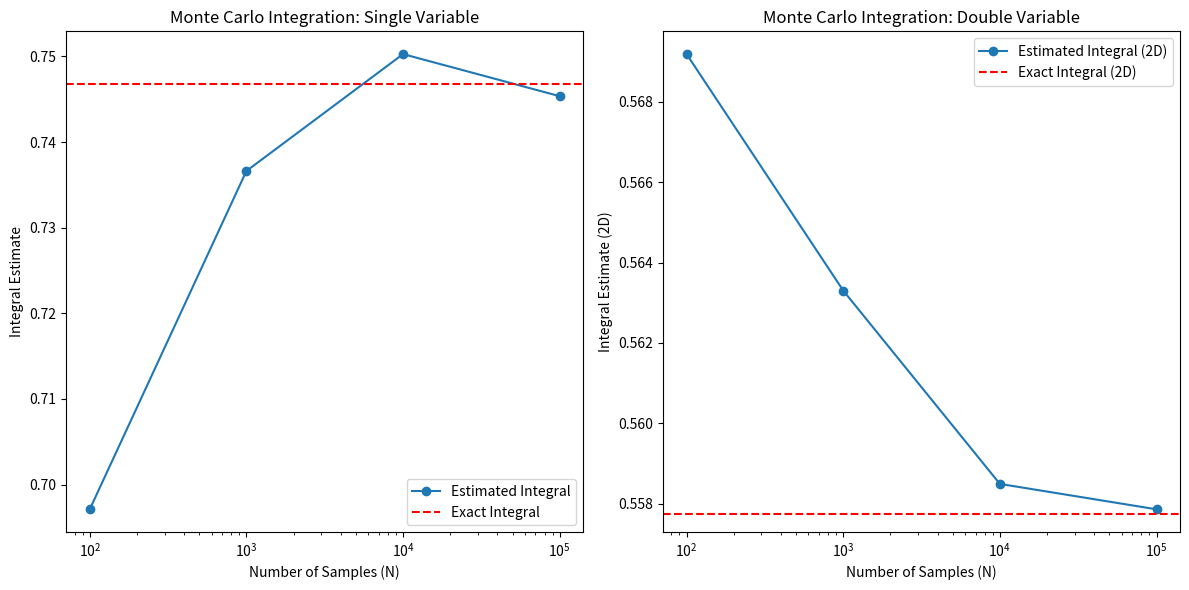

Recreate this plot in Python.
import numpy as np
import matplotlib.pyplot as plt
from scipy.integrate import quad, dblquad  # For exact value comparison

# Function to integrate: f(x) = e^(-x^2)
def f_single(x):
    return np.exp(-x**2)

# Monte Carlo integration for a single variable
def monte_carlo_integration_single(a, b, num_samples):
    samples = np.random.uniform(a, b, num_samples)  # Random samples in [a, b]
    integral_estimate = (b - a) * np.mean(f_single(samples))  # Estimate integral
    return integral_estimate

# Function to integrate in 2D: f(x, y) = e^(-(x^2 + y^2))
def f_double(x, y):
    return np.exp(-(x**2 + y**2))

# Monte Carlo integration for two variables
def monte_carlo_integration_double(a, b, num_samples):
    x_samples = np.random.uniform(a, b, num_samples)  # Random x samples
    y_samples = np.random.uniform(a, b, num_samples)  # Random y samples
    integral_estimate = (b - a) ** 2 * np.mean(f_double(x_samples, y_samples))  # Estimate integral
    return integral_estimate

# Set integration limits
a, b = 0, 1

# Sample sizes to test
sample_sizes = [100, 1000, 10000, 100000]
single_integral_estimates = []
double_integral_estimates = []

# Exact value for comparison using numerical integration
exact_single = quad(f_single, a, b)[0]
exact_double, _ = dblquad(f_double, a, b, lambda x: a, lambda x: b)  # Use dblquad for 2D

# Loop over different sample sizes for single variable
for N in sample_sizes:
    estimate = monte_carlo_integration_single(a, b, N)
    single_integral_estimates.append(estimate)

# Loop over different sample sizes for double variable
for N in sample_sizes:
    estimate = monte_carlo_integration_double(a, b, N)
    double_integral_estimates.append(estimate)

# Plotting the results
plt.figure(figsize=(12, 6))

# Single variable results
plt.subplot(1, 2, 1)
plt.plot(sample_sizes, single_integral_estimates, marker='o', label='Estimated Integral')
plt.axhline(y=exact_single, color='r', linestyle='--', label='Exact Integral')
plt.xscale('log')
plt.xlabel('Number of Samples (N)')
plt.ylabel('Integral Estimate')
plt.title('Monte Carlo Integration: Single Variable')
plt.legend()

# Double variable results
plt.subplot(1, 2, 2)
plt.plot(sample_sizes, double_integral_estimates, marker='o', label='Estimated Integral (2D)')
plt.axhline(y=exact_double, color='r', linestyle='--', label='Exact Integral (2D)')
plt.xscale('log')
plt.xlabel('Number of Samples (N)')
plt.ylabel('Integral Estimate (2D)')
plt.title('Monte Carlo Integration: Double Variable')
plt.legend()

# Show the plots
plt.tight_layout()
plt.show()